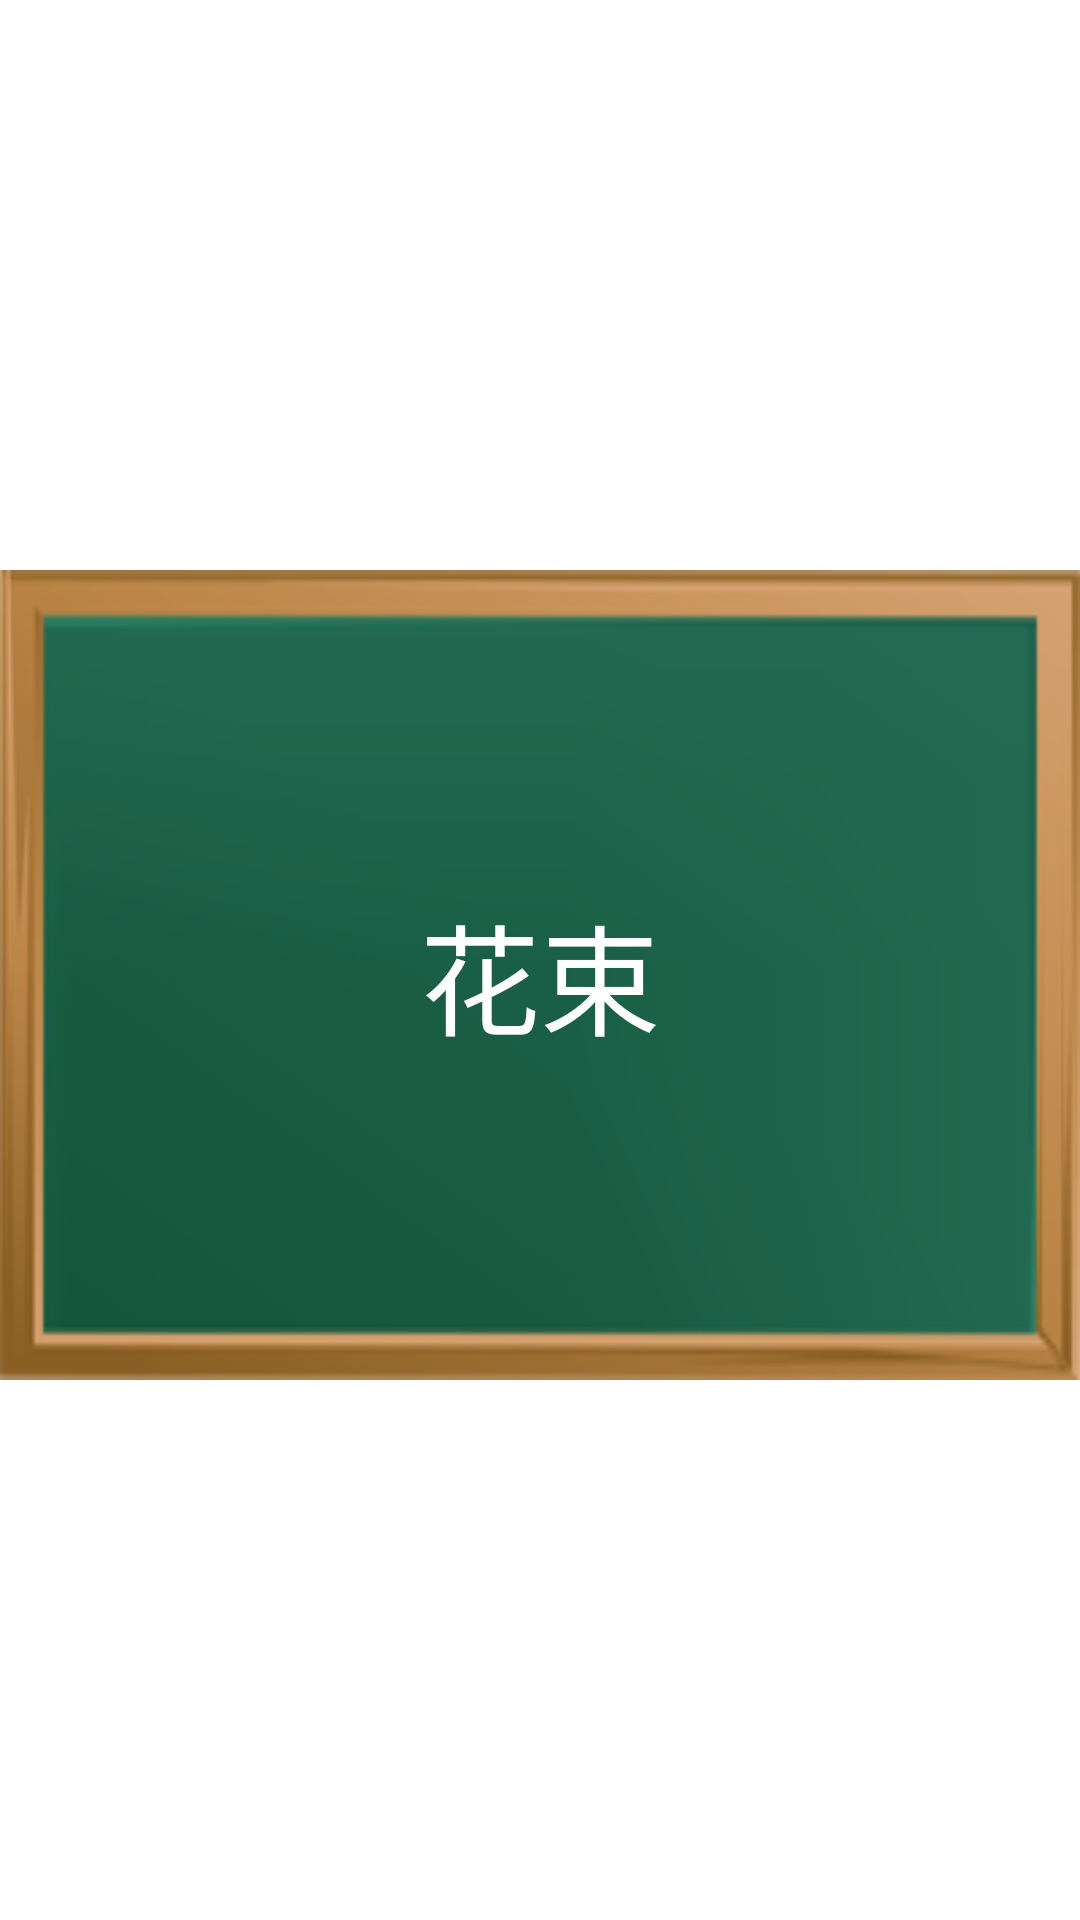

Here is an Android app screen rendered from its layout file. Give the layout XML and the strings, colors and styles it references.
<!-- AndroidManifest.xml: fallback theme Theme.MaterialComponents.DayNight.NoActionBar -->
<!-- res/layout/fragment_cn_read.xml -->
<?xml version="1.0" encoding="utf-8"?>
<RelativeLayout xmlns:android="http://schemas.android.com/apk/res/android"
    android:background="#00000000"
    android:layout_width="match_parent"
    android:layout_height="match_parent"
    >

    <RelativeLayout
        android:id="@+id/readLayout"
        android:layout_marginTop="100dp"
        android:layout_width="match_parent"
        android:layout_height="@dimen/layout_height">

        <TextView
            android:id="@+id/readText"
            android:layout_width="@dimen/subject_choose_width"
            android:layout_height="@dimen/blackboard_height"
            android:background="@drawable/blackboard"
            android:textColor="@color/white"
            android:textSize="@dimen/problem_size"
            android:gravity="center"
            android:text="花束"
            android:layout_alignParentBottom="true"
            android:layout_centerHorizontal="true" />

        <TextView
            android:id="@+id/readTempText"
            android:visibility="invisible"
            android:layout_width="match_parent"
            android:layout_height="150dp"
            android:textColor="@color/black"
            android:textSize="40sp"
            android:layout_alignParentBottom="true"
            android:layout_marginBottom="30dp"
            android:layout_centerHorizontal="true"
            android:gravity="center"
            android:text="[答案]" />
    </RelativeLayout>

</RelativeLayout>
<!-- resources referenced by this layout -->
<resources>
  <color name="black">#000000</color>
  <color name="white">#FFFFFF</color>
  <dimen name="blackboard_height">270dp</dimen>
  <dimen name="layout_height">360dp</dimen>
  <dimen name="problem_size">40sp</dimen>
  <dimen name="subject_choose_width">600dp</dimen>
  <!-- drawable blackboard: png bitmap (drawable-ldpi, 15603 bytes) -->
</resources>
